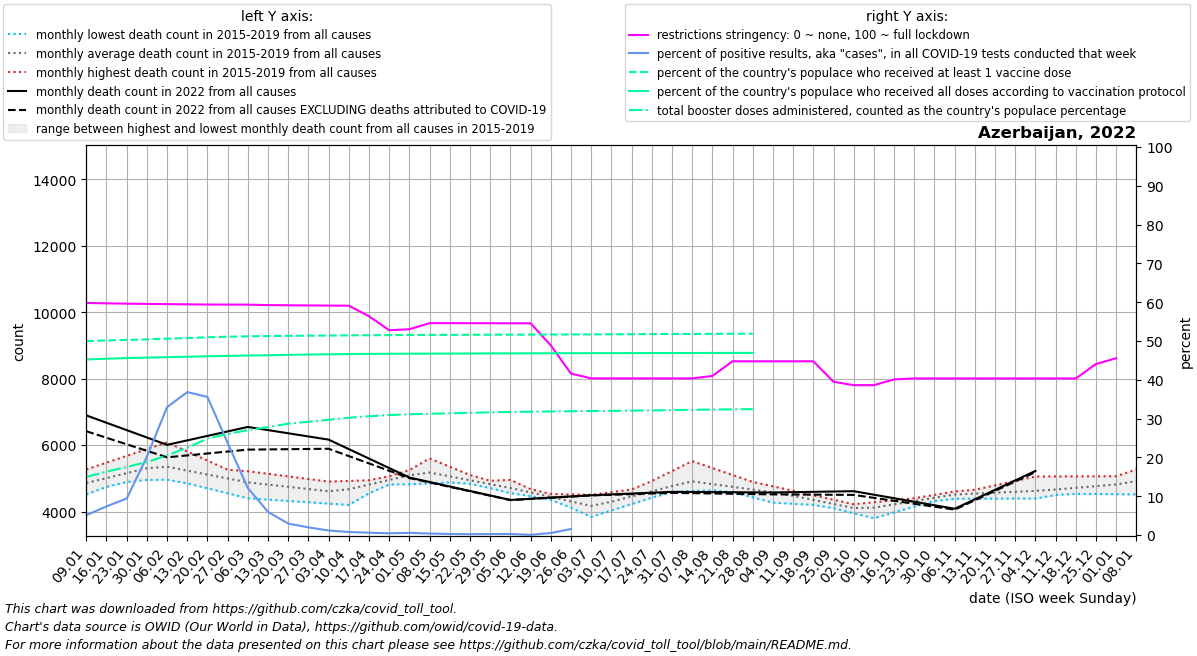

Source data for this figure (header and first rows):
date, location, time_unit, time, deaths_2010_all_ages, deaths_2011_all_ages, deaths_2012_all_ages, deaths_2013_all_ages, deaths_2014_all_ages, deaths_2015_all_ages, deaths_2016_all_ages, deaths_2017_all_ages, deaths_2018_all_ages, deaths_2019_all_ages, deaths_2020_all_ages, deaths_2021_all_ages, deaths_2022_all_ages, new_deaths, new_cases_smoothed, new_tests_smoothed, positive_test_percent, stringency_index, people_vaccinated, people_fully_vaccinated
2022-01-09, Azerbaijan, monthly, 1, , , , , , , 4763, 5269, 4890, 4517, 5210, 12868, 6895, 476.8, 3189, 62329, 5.115, 59.8, 5175822, 4684971
2022-01-16, Azerbaijan, monthly, 2, , , , , , , 4826, 5473, 4988, 4744, 5202, 11236, 6674, 451.6, 4055, 55270, 7.383, 59.7, 5192693, 4705763
2022-01-23, Azerbaijan, monthly, 3, , , , , , , 4890, 5677, 5087, 4970, 5194, 9604, 6452, 426.4, 5959, 63358, 9.402, 59.62, 5207747, 4722537
2022-01-30, Azerbaijan, monthly, 4, , , , , , , 4953, 5881, 5185, 5196, 5185, 7972, 6231, 401.2, 14714, 71244, 20.16, 59.55, 5222506, 4736434
2022-02-06, Azerbaijan, monthly, 5, , , , , , 5000, 4958, 6085, 5284, 5423, 5177, 7320, 6009, 376.0, 33202, 100432, 32.95, 59.5, 5239512, 4746969
2022-02-13, Azerbaijan, monthly, 6, , , , , , 4850, 4963, 5810, 5267, 5271, 5142, 6669, 6144, 452.8, 47327, 128778, 36.83, 59.44, 5258289, 4758573
2022-02-20, Azerbaijan, monthly, 7, , , , , , 4700, 4968, 5535, 5250, 5120, 5108, 6018, 6278, 529.5, 37872, 106407, 35.58, 59.39, 5277671, 4770773
2022-02-27, Azerbaijan, monthly, 8, , , , , , 4550, 4973, 5260, 5233, 4968, 5074, 5366, 6413, 606.2, 18108, 76030, 23.73, 59.38, 5292078, 4781615
2022-03-06, Azerbaijan, monthly, 9, , , , , , 4400, 4978, 4985, 5216, 4816, 5039, 5428, 6548, 683.0, 6991, 57058, 12.1, 59.36, 5303764, 4791211
2022-03-13, Azerbaijan, monthly, 10, , , , , , 4360, 4875, 4936, 5138, 4753, 5190, 5490, 6452, 581.0, 2386, 39152, 5.95, 59.25, 5311295, 4799157
2022-03-20, Azerbaijan, monthly, 11, , , , , , 4320, 4772, 4888, 5060, 4690, 5340, 5552, 6357, 479.0, 1017, 34248, 2.961, 59.2, 5317004, 4809198
2022-03-27, Azerbaijan, monthly, 12, , , , , , 4280, 4669, 4839, 4981, 4626, 5491, 5614, 6262, 377.0, 461.7, 23028, 1.961, 59.16, 5320171, 4816202
2022-04-03, Azerbaijan, monthly, 13, , , , , , 4240, 4566, 4790, 4903, 4563, 5641, 5676, 6166, 275.0, 300.7, 26397, 1.17, 59.13, 5324334, 4824042
2022-04-10, Azerbaijan, monthly, 14, , , , , , 4200, 4732, 4798, 4923, 4715, 5792, 6107, 5881, 210.5, 238.7, 30554, 0.777, 59.09, 5329196, 4830618
2022-04-17, Azerbaijan, monthly, 15, , , , , , 4550, 4898, 4807, 4943, 4867, 5472, 6538, 5596, 146.0, 154.3, 25723, 0.598, 56.37, 5332808, 4834837
2022-04-24, Azerbaijan, monthly, 16, , , , , , 4900, 5063, 4816, 4963, 5020, 5152, 6969, 5310, 81.5, 120.6, 26881, 0.453, 52.77, 5336182, 4837656
2022-05-01, Azerbaijan, monthly, 17, , , , , , 5250, 5229, 4824, 4983, 5172, 4831, 7400, 5025, 17.0, 116.1, 20856, 0.558, 53.02, 5339195, 4839564
2022-05-08, Azerbaijan, monthly, 18, , , , , , 5600, 5098, 4850, 5003, 5324, 4511, 7007, 4890, 14.4, 80.72, 20628, 0.385, 54.6, 5340977, 4841234
2022-05-15, Azerbaijan, monthly, 19, , , , , , 5350, 4967, 4876, 4970, 5132, 4457, 6614, 4755, 11.8, 36.71, 15016, 0.264, 54.59, 5342655, 4842935
2022-05-22, Azerbaijan, monthly, 20, , , , , , 5100, 4836, 4902, 4937, 4940, 4402, 6221, 4620, 9.2, 52.14, 23430, 0.224, 54.58, 5344806, 4845671
2022-05-29, Azerbaijan, monthly, 21, , , , , , 4850, 4705, 4928, 4904, 4747, 4348, 5828, 4485, 6.6, 41.71, 16804, 0.245, 54.57, 5346777, 4848165
2022-06-05, Azerbaijan, monthly, 22, , , , , , 4600, 4574, 4954, 4871, 4555, 4294, 5435, 4350, 4.0, 46.71, 17154, 0.273, 54.56, 5348439, 4849350
2022-06-12, Azerbaijan, monthly, 23, , , , , , 4540, 4464, 4675, 4657, 4542, 4676, 5376, 4385, 4.0, 7.285, 16615, 0.043, 54.56, 5350086, 4850533
2022-06-19, Azerbaijan, monthly, 24, , , , , , 4480, 4354, 4396, 4443, 4530, 5058, 5316, 4420, 4.0, 85.57, 16387, 0.522, 48.89, 5351639, 4851690
2022-06-26, Azerbaijan, monthly, 25, , , , , , 4420, 4245, 4118, 4229, 4518, 5439, 5257, 4456, 4.0, 217.0, 7023, 1.544, 41.59, 5352931, 4852769
2022-07-03, Azerbaijan, monthly, 26, , , , , , 4360, 4135, 3839, 4015, 4505, 5821, 5198, 4491, 4.0, 157.0, , , 40.38, 5355141, 4853878
2022-07-10, Azerbaijan, monthly, 27, , , , , , 4300, 4248, 4032, 4316, 4584, 6203, 5170, 4517, 10.75, 143.4, , , 40.37, 5357976, 4854771
2022-07-17, Azerbaijan, monthly, 28, , , , , , 4400, 4360, 4225, 4617, 4664, 6255, 5142, 4542, 17.5, 0.0, , , 40.37, 5360279, 4855668
2022-07-24, Azerbaijan, monthly, 29, , , , , , 4500, 4473, 4418, 4918, 4743, 6306, 5115, 4568, 24.25, 2141, , , 40.36, 5362994, 4856680
2022-07-31, Azerbaijan, monthly, 30, , , , , , 4600, 4586, 4611, 5219, 4823, 6358, 5087, 4594, 31.0, 2133, , , 40.36, 5365753, 4857489
2022-08-07, Azerbaijan, monthly, 31, , , , , , 4700, 4621, 4804, 5520, 4902, 6410, 5369, 4590, 36.2, 2810, , , 40.36, 5367693, 4858428
2022-08-14, Azerbaijan, monthly, 32, , , , , , 4640, 4656, 4784, 5311, 4744, 6138, 5652, 4586, 41.4, 3068, , , 40.99, 5369346, 4859239
2022-08-21, Azerbaijan, monthly, 33, , , , , , 4580, 4691, 4764, 5102, 4586, 5866, 5934, 4583, 46.6, 3394, , , 44.77, 5370926, 4860443
2022-08-28, Azerbaijan, monthly, 34, , , , , , 4520, 4726, 4743, 4893, 4427, 5593, 6217, 4579, 51.8, 3468, , , 44.77, 5372516, 4861894
2022-09-04, Azerbaijan, monthly, 35, , , , , , 4460, 4761, 4723, 4684, 4269, 5321, 6499, 4575, 57.0, 3528, , , 44.77, , 
2022-09-11, Azerbaijan, monthly, 36, , , , , , 4400, 4626, 4564, 4549, 4235, 5049, 6759, 4585, 70.75, 2923, , , 44.77, , 
2022-09-18, Azerbaijan, monthly, 37, , , , , , 4250, 4491, 4404, 4414, 4202, 4917, 7020, 4594, 84.5, 1963, , , 44.77, , 
2022-09-25, Azerbaijan, monthly, 38, , , , , , 4100, 4356, 4244, 4279, 4168, 4784, 7280, 4604, 98.25, 1446, , , 39.49, , 
2022-10-02, Azerbaijan, monthly, 39, , , , , , 3950, 4221, 4085, 4144, 4135, 4652, 7540, 4614, 112.0, 1015, , , 38.61, , 
2022-10-09, Azerbaijan, monthly, 40, , , , , , 3800, 4282, 4189, 4224, 4101, 4520, 7150, 4508, 95.0, 655.1, , , 38.61, , 
2022-10-16, Azerbaijan, monthly, 41, , , , , , 3975, 4342, 4293, 4305, 4172, 4834, 6759, 4402, 78.0, 476.7, , , 40.1, , 
2022-10-23, Azerbaijan, monthly, 42, , , , , , 4150, 4403, 4398, 4385, 4244, 5147, 6368, 4297, 61.0, 387.7, , , 40.35, , 
2022-10-30, Azerbaijan, monthly, 43, , , , , , 4325, 4463, 4502, 4466, 4315, 5460, 5978, 4191, 44.0, 310.1, , , 40.35, , 
2022-11-06, Azerbaijan, monthly, 44, , , , , , 4500, 4524, 4606, 4546, 4386, 5774, 6304, 4085, 27.0, 302.4, , , 40.35, , 
2022-11-13, Azerbaijan, monthly, 45, , , , , , 4500, 4657, 4610, 4546, 4388, 6295, 6631, 4370, 29.25, 210.9, , , 40.35, , 
2022-11-20, Azerbaijan, monthly, 46, , , , , , 4500, 4790, 4614, 4546, 4390, 6816, 6957, 4654, 31.5, 224.1, , , 40.35, , 
2022-11-27, Azerbaijan, monthly, 47, , , , , , 4500, 4923, 4619, 4547, 4391, 7336, 7284, 4939, 33.75, 272, , , 40.35, , 
2022-12-04, Azerbaijan, monthly, 48, , , , , , 4500, 5056, 4623, 4547, 4393, 7857, 7610, 5224, 36.0, 261.0, , , 40.35, , 
2022-12-11, Azerbaijan, monthly, 49, , , , , , 4500, 5058, 4665, 4541, 4556, 8378, 7487, , 34.0, 314.6, , , 40.35, , 
2022-12-18, Azerbaijan, monthly, 50, , , , , , 4550, 5060, 4707, 4535, 4720, 9908, 7364, , 32.0, 449.3, , , 40.35, , 
2022-12-25, Azerbaijan, monthly, 51, , , , , , 4600, 5063, 4749, 4529, 4883, 11439, 7240, , 30.0, 576.4, , , 44.07, , 
2023-01-01, Azerbaijan, monthly, 52, , , , , , 4650, 5065, 4791, 4523, 5047, 12970, 7117, , 28.0, 512.7, , , 45.56, , 
2023-01-08, Azerbaijan, monthly, 1, , , , , , 4700, 5269, 4890, 4517, 5210, 14500, 6895, , 37.8, 393.1, , , , , 
